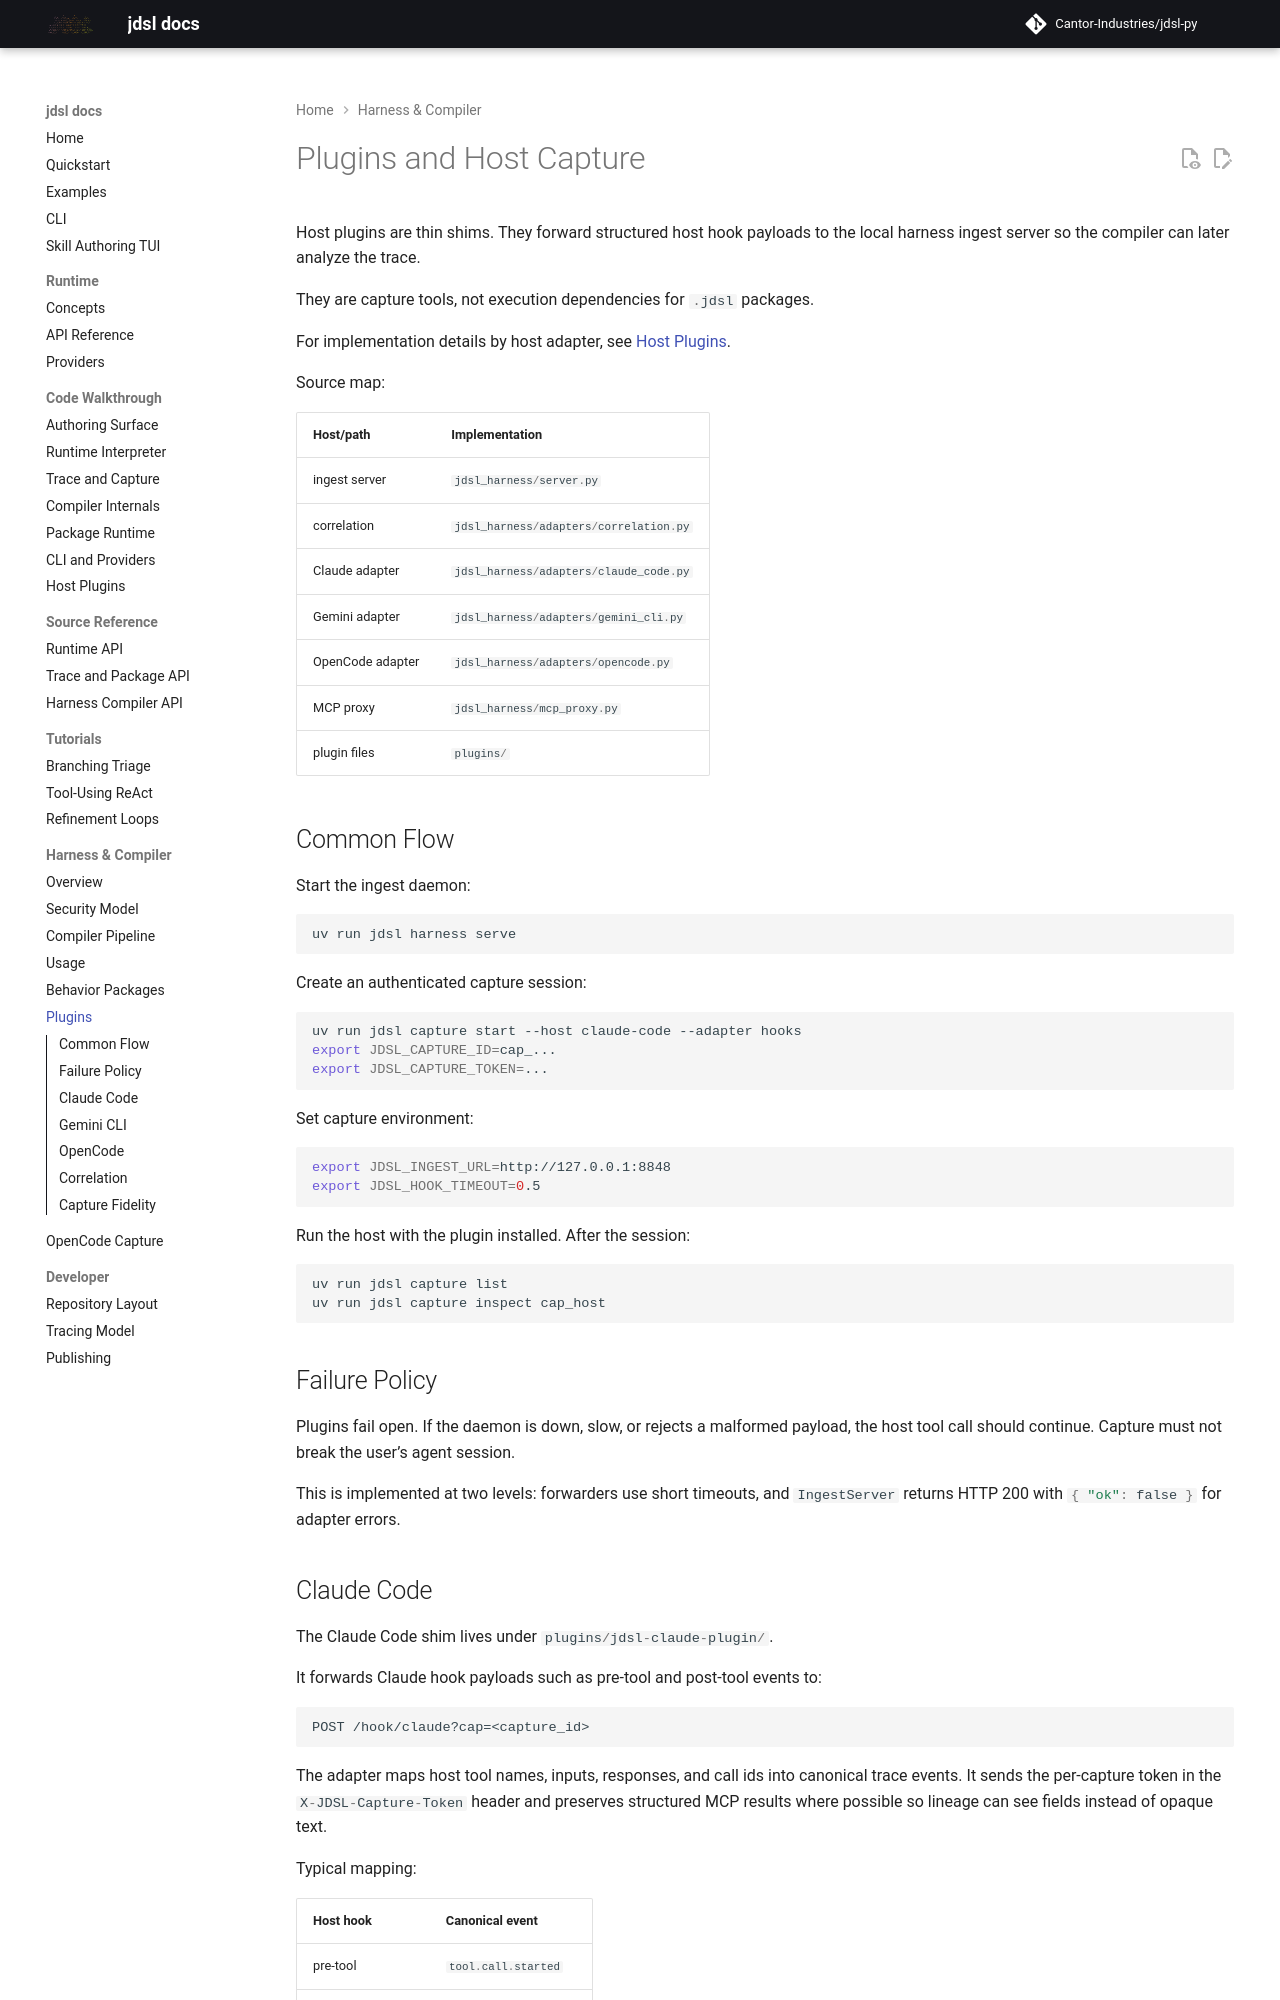

repository: Cantor-Industries/jdsl-py · page: plugins/index.html · generator: mkdocs

# Plugins and Host Capture

Host plugins are thin shims. They forward structured host hook payloads to the
local harness ingest server so the compiler can later analyze the trace.

They are capture tools, not execution dependencies for `.jdsl` packages.

For implementation details by host adapter, see [Host Plugins](code/plugins.md).

Source map:

| Host/path | Implementation |
| --- | --- |
| ingest server | [`jdsl_harness/server.py`](https://github.com/Cantor-Industries/jdsl-py/blob/harness/jdsl_harness/server.py) |
| correlation | [`jdsl_harness/adapters/correlation.py`](https://github.com/Cantor-Industries/jdsl-py/blob/harness/jdsl_harness/adapters/correlation.py) |
| Claude adapter | [`jdsl_harness/adapters/claude_code.py`](https://github.com/Cantor-Industries/jdsl-py/blob/harness/jdsl_harness/adapters/claude_code.py) |
| Gemini adapter | [`jdsl_harness/adapters/gemini_cli.py`](https://github.com/Cantor-Industries/jdsl-py/blob/harness/jdsl_harness/adapters/gemini_cli.py) |
| OpenCode adapter | [`jdsl_harness/adapters/opencode.py`](https://github.com/Cantor-Industries/jdsl-py/blob/harness/jdsl_harness/adapters/opencode.py) |
| MCP proxy | [`jdsl_harness/mcp_proxy.py`](https://github.com/Cantor-Industries/jdsl-py/blob/harness/jdsl_harness/mcp_proxy.py) |
| plugin files | [`plugins/`](https://github.com/Cantor-Industries/jdsl-py/tree/harness/plugins) |

## Common Flow

Start the ingest daemon:

```bash
uv run jdsl harness serve
```

Create an authenticated capture session:

```bash
uv run jdsl capture start --host claude-code --adapter hooks
export JDSL_CAPTURE_ID=cap_...
export JDSL_CAPTURE_TOKEN=...
```

Set capture environment:

```bash
export JDSL_INGEST_URL=http://127.0.0.1:8848
export JDSL_HOOK_TIMEOUT=0.5
```

Run the host with the plugin installed. After the session:

```bash
uv run jdsl capture list
uv run jdsl capture inspect cap_host
```

## Failure Policy

Plugins fail open. If the daemon is down, slow, or rejects a malformed payload,
the host tool call should continue. Capture must not break the user’s agent
session.

This is implemented at two levels: forwarders use short timeouts, and
`IngestServer` returns HTTP 200 with `{ "ok": false }` for adapter errors.
